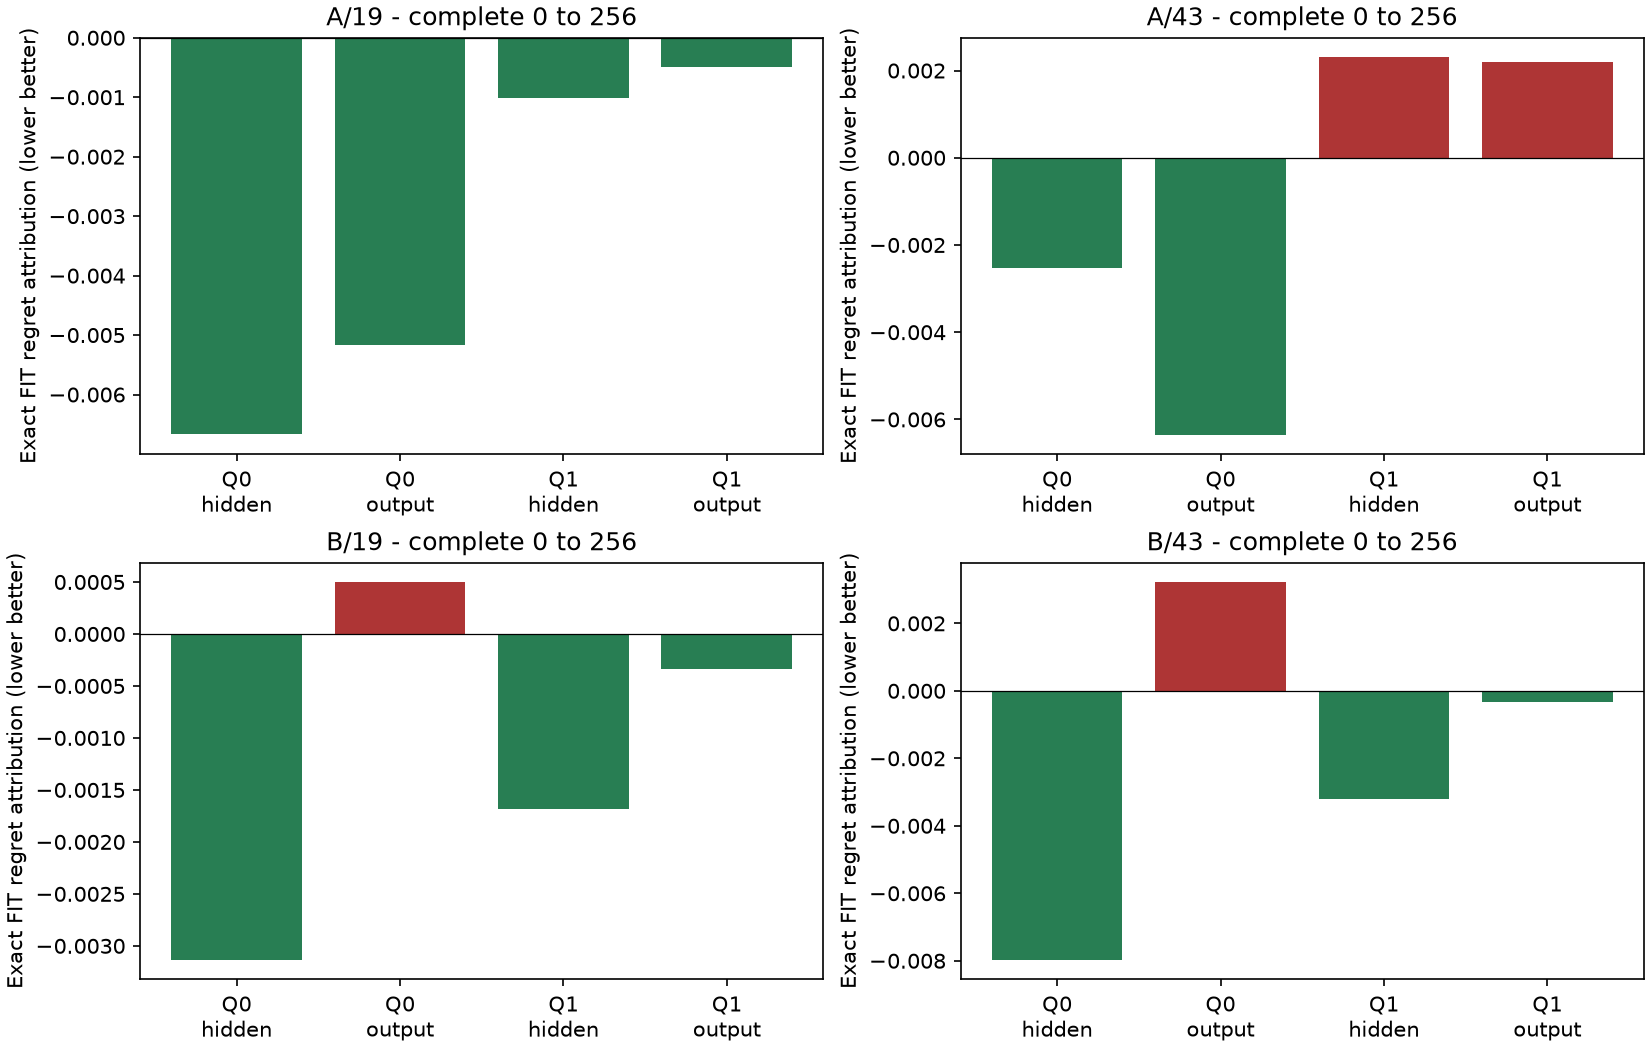

The file beside this chart, header and first rows:
case, method, before, after, block, regret_shapley, cost_shapley, relative_weight_drift
A_19, active, 0, 64, twin0_hidden, 0.0, -9.152363630744267e-08, 1.3628288991523717e-06
A_19, active, 0, 64, twin0_output, 0.0, 3.2189907069740675e-08, 7.082519281161477e-07
A_19, active, 0, 64, twin1_hidden, 0.0, -1.2396195773455482e-07, 1.3659861332140437e-06
A_19, active, 0, 64, twin1_output, 0.0, -7.131399196863564e-09, 5.139466906658144e-07
A_19, active, 64, 256, twin0_hidden, -0.000169, -0.0001675, 0.002763
A_19, active, 64, 256, twin0_output, -0.003083, 4.253731544793503e-05, 0.001411
A_19, active, 64, 256, twin1_hidden, -0.002, -0.000225, 0.002901
A_19, active, 64, 256, twin1_output, -0.0002315, -1.550651950645831e-05, 0.0009162
A_19, active, 0, 256, twin0_hidden, -0.000169, -0.0001676, 0.002764
A_19, active, 0, 256, twin0_output, -0.003083, 4.256355238556909e-05, 0.001412
A_19, active, 0, 256, twin1_hidden, -0.002, -0.0002251, 0.002902
A_19, active, 0, 256, twin1_output, -0.0002315, -1.551572568016593e-05, 0.0009166
A_19, complete, 0, 64, twin0_hidden, -0.003947, -0.0006094, 0.01013
A_19, complete, 0, 64, twin0_output, 0.001062, 0.0001288, 0.005221
A_19, complete, 0, 64, twin1_hidden, -0.0008778, -0.0007989, 0.01055
A_19, complete, 0, 64, twin1_output, -0.001289, -5.635014880500897e-05, 0.003377
A_19, complete, 64, 256, twin0_hidden, -0.005381, -0.001869, 0.03028
A_19, complete, 64, 256, twin0_output, -0.004292, 0.0002566, 0.01716
A_19, complete, 64, 256, twin1_hidden, 0.001678, -0.002105, 0.03111
A_19, complete, 64, 256, twin1_output, -0.0002968, -0.0001608, 0.009849
A_19, complete, 0, 256, twin0_hidden, -0.006666, -0.002474, 0.04011
A_19, complete, 0, 256, twin0_output, -0.005175, 0.0003596, 0.02235
A_19, complete, 0, 256, twin1_hidden, -0.001017, -0.002885, 0.04127
A_19, complete, 0, 256, twin1_output, -0.0004836, -0.0002147, 0.01309
A_43, active, 0, 64, twin0_hidden, 0.0008153, -0.0003094, 0.004378
A_43, active, 0, 64, twin0_output, -0.0009603, -1.944463138823261e-05, 0.001917
A_43, active, 0, 64, twin1_hidden, 0.0004296, -0.0002383, 0.004407
A_43, active, 0, 64, twin1_output, -0.0002846, -2.875198959606413e-05, 0.001805
A_43, active, 64, 256, twin0_hidden, 0.0008162, -0.0006901, 0.009791
A_43, active, 64, 256, twin0_output, -0.0009594, -4.16498181552404e-05, 0.004192
A_43, active, 64, 256, twin1_hidden, 0.0004296, -0.0005115, 0.009769
A_43, active, 64, 256, twin1_output, -0.0002864, -6.96209340513935e-05, 0.004088
A_43, active, 0, 256, twin0_hidden, 0.0008158, -0.0009939, 0.01416
A_43, active, 0, 256, twin0_output, -0.0009599, -6.042196262863337e-05, 0.006108
A_43, active, 0, 256, twin1_hidden, 0.0009281, -0.0007491, 0.01416
A_43, active, 0, 256, twin1_output, -0.000784, -0.0001054, 0.005895
A_43, complete, 0, 64, twin0_hidden, 0.0008158, -0.0006234, 0.008802
A_43, complete, 0, 64, twin0_output, -0.0009599, -3.58748364271214e-05, 0.003852
A_43, complete, 0, 64, twin1_hidden, 0.0004301, -0.0004712, 0.008804
A_43, complete, 0, 64, twin1_output, -0.000286, -6.506756016979332e-05, 0.003659
A_43, complete, 64, 256, twin0_hidden, -0.003604, -0.001765, 0.02593
A_43, complete, 64, 256, twin0_output, -0.005603, -0.0001088, 0.01139
A_43, complete, 64, 256, twin1_hidden, 0.004435, -0.001246, 0.02522
A_43, complete, 64, 256, twin1_output, 0.0003959, -0.0002189, 0.01088
A_43, complete, 0, 256, twin0_hidden, -0.002534, -0.002367, 0.03471
A_43, complete, 0, 256, twin0_output, -0.006359, -0.0001558, 0.01526
A_43, complete, 0, 256, twin1_hidden, 0.002318, -0.00171, 0.03397
A_43, complete, 0, 256, twin1_output, 0.002197, -0.0003016, 0.01456
B_19, active, 0, 64, twin0_hidden, 0.0001959, -0.0002715, 0.006921
B_19, active, 0, 64, twin0_output, 0.0007488, -2.0973891469901886e-05, 0.003007
B_19, active, 0, 64, twin1_hidden, -0.001254, -0.0002938, 0.00643
B_19, active, 0, 64, twin1_output, 0.0002908, -2.2535541675045706e-05, 0.002275
B_19, active, 64, 256, twin0_hidden, -0.001951, -0.0005467, 0.01442
B_19, active, 64, 256, twin0_output, -0.001545, -5.03187955495539e-05, 0.006582
B_19, active, 64, 256, twin1_hidden, -0.00153, -0.0005843, 0.0133
B_19, active, 64, 256, twin1_output, 0.0003934, -4.539038089323409e-05, 0.004834
B_19, active, 0, 256, twin0_hidden, -0.003415, -0.0008209, 0.02131
B_19, active, 0, 256, twin0_output, -0.0001354, -7.309497403133862e-05, 0.009588
B_19, active, 0, 256, twin1_hidden, -0.001332, -0.000873, 0.01969
B_19, active, 0, 256, twin1_output, 0.0002321, -6.848897540319998e-05, 0.00711
... 36 more rows
